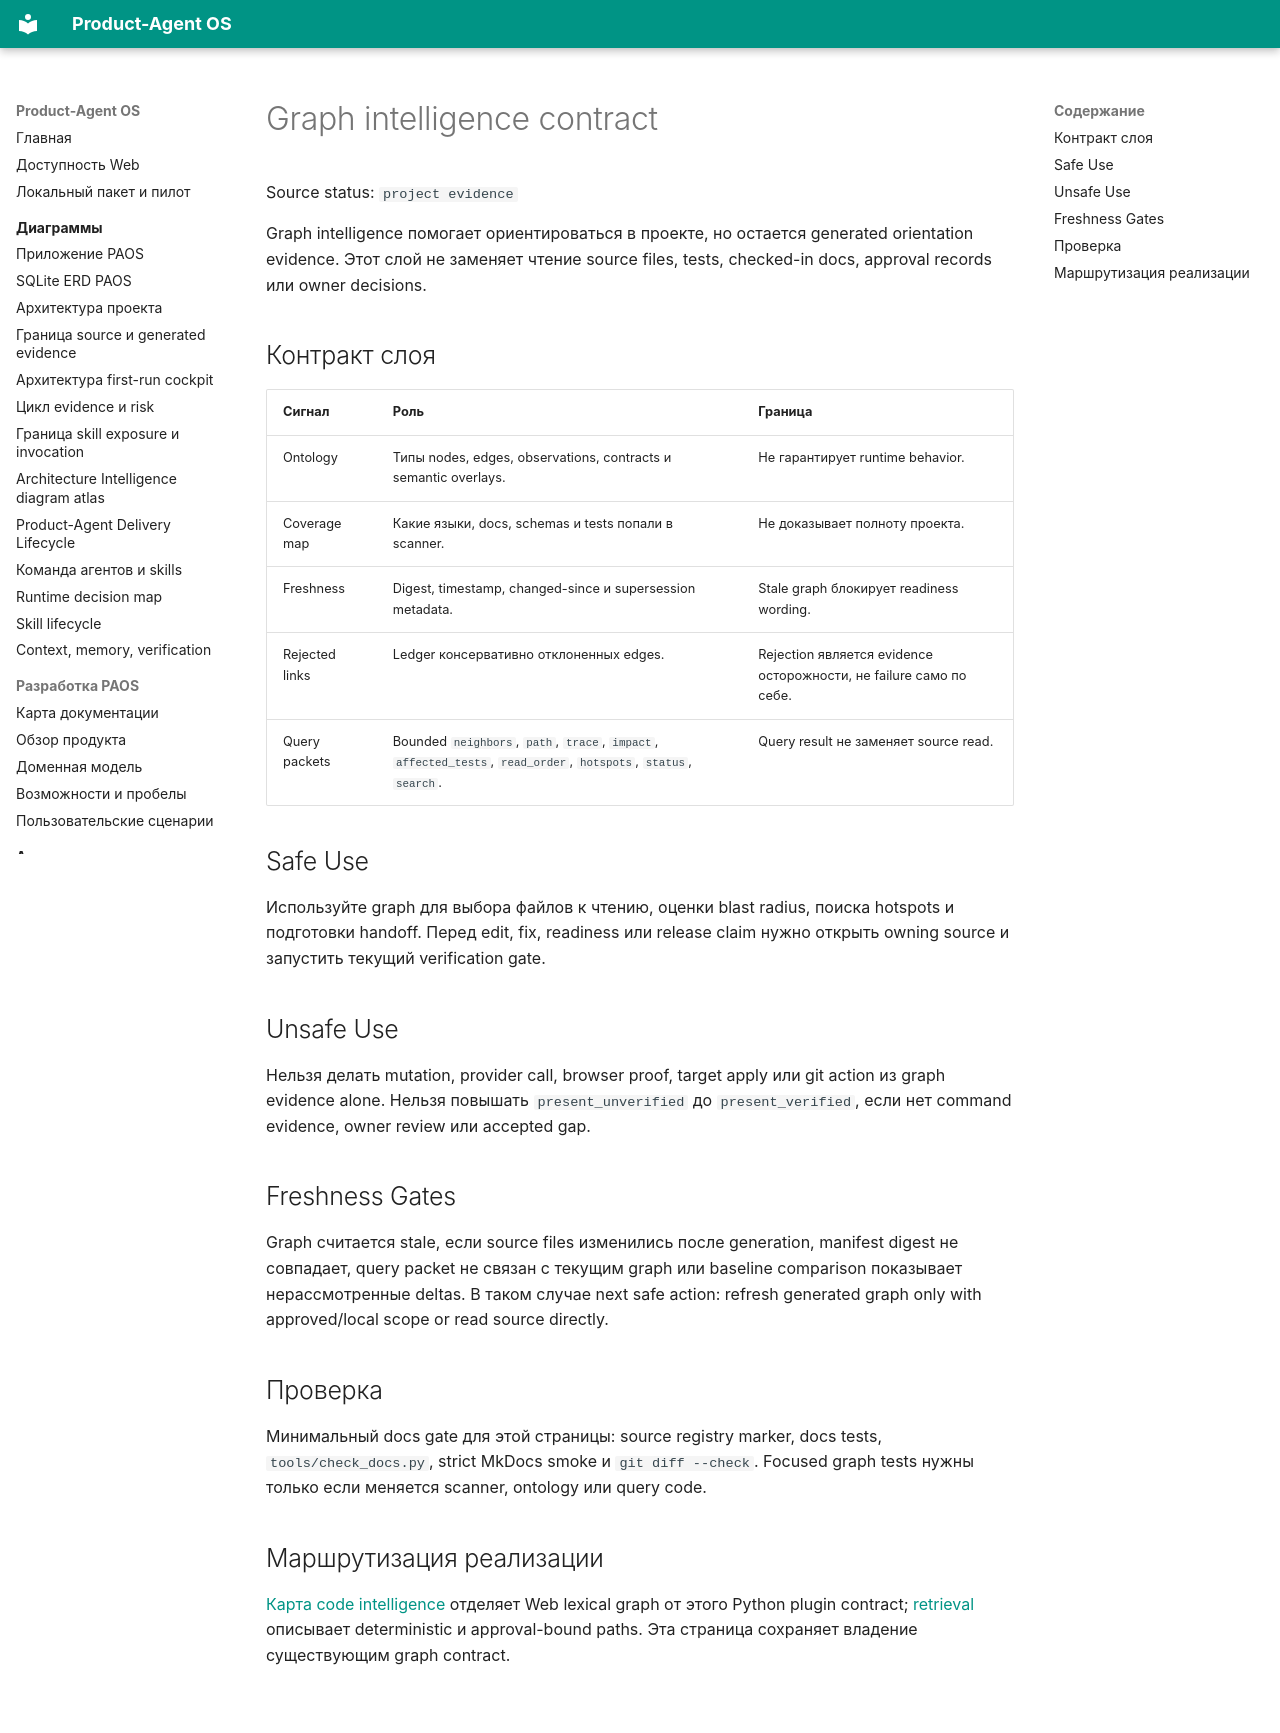

repository: alexroadcaster/product-agent-os · page: product-agent-os/graph-intelligence-contract.html · generator: mkdocs

# Graph intelligence contract

Source status: `project evidence`

Graph intelligence помогает ориентироваться в проекте, но остается generated orientation evidence. Этот слой не заменяет чтение source files, tests, checked-in docs, approval records или owner decisions.

## Контракт слоя

| Сигнал | Роль | Граница |
| --- | --- | --- |
| Ontology | Типы nodes, edges, observations, contracts и semantic overlays. | Не гарантирует runtime behavior. |
| Coverage map | Какие языки, docs, schemas и tests попали в scanner. | Не доказывает полноту проекта. |
| Freshness | Digest, timestamp, changed-since и supersession metadata. | Stale graph блокирует readiness wording. |
| Rejected links | Ledger консервативно отклоненных edges. | Rejection является evidence осторожности, не failure само по себе. |
| Query packets | Bounded `neighbors`, `path`, `trace`, `impact`, `affected_tests`, `read_order`, `hotspots`, `status`, `search`. | Query result не заменяет source read. |

## Safe Use

Используйте graph для выбора файлов к чтению, оценки blast radius, поиска hotspots и подготовки handoff. Перед edit, fix, readiness или release claim нужно открыть owning source и запустить текущий verification gate.

## Unsafe Use

Нельзя делать mutation, provider call, browser proof, target apply или git action из graph evidence alone. Нельзя повышать `present_unverified` до `present_verified`, если нет command evidence, owner review или accepted gap.

## Freshness Gates

Graph считается stale, если source files изменились после generation, manifest digest не совпадает, query packet не связан с текущим graph или baseline comparison показывает нерассмотренные deltas. В таком случае next safe action: refresh generated graph only with approved/local scope or read source directly.

## Проверка

Минимальный docs gate для этой страницы: source registry marker, docs tests, `tools/check_docs.py`, strict MkDocs smoke и `git diff --check`. Focused graph tests нужны только если меняется scanner, ontology или query code.


## Маршрутизация реализации

[Карта code intelligence](../code-intelligence/index.md) отделяет Web lexical graph от этого Python plugin contract; [retrieval](../ai/rag/index.md) описывает deterministic и approval-bound paths. Эта страница сохраняет владение существующим graph contract.
